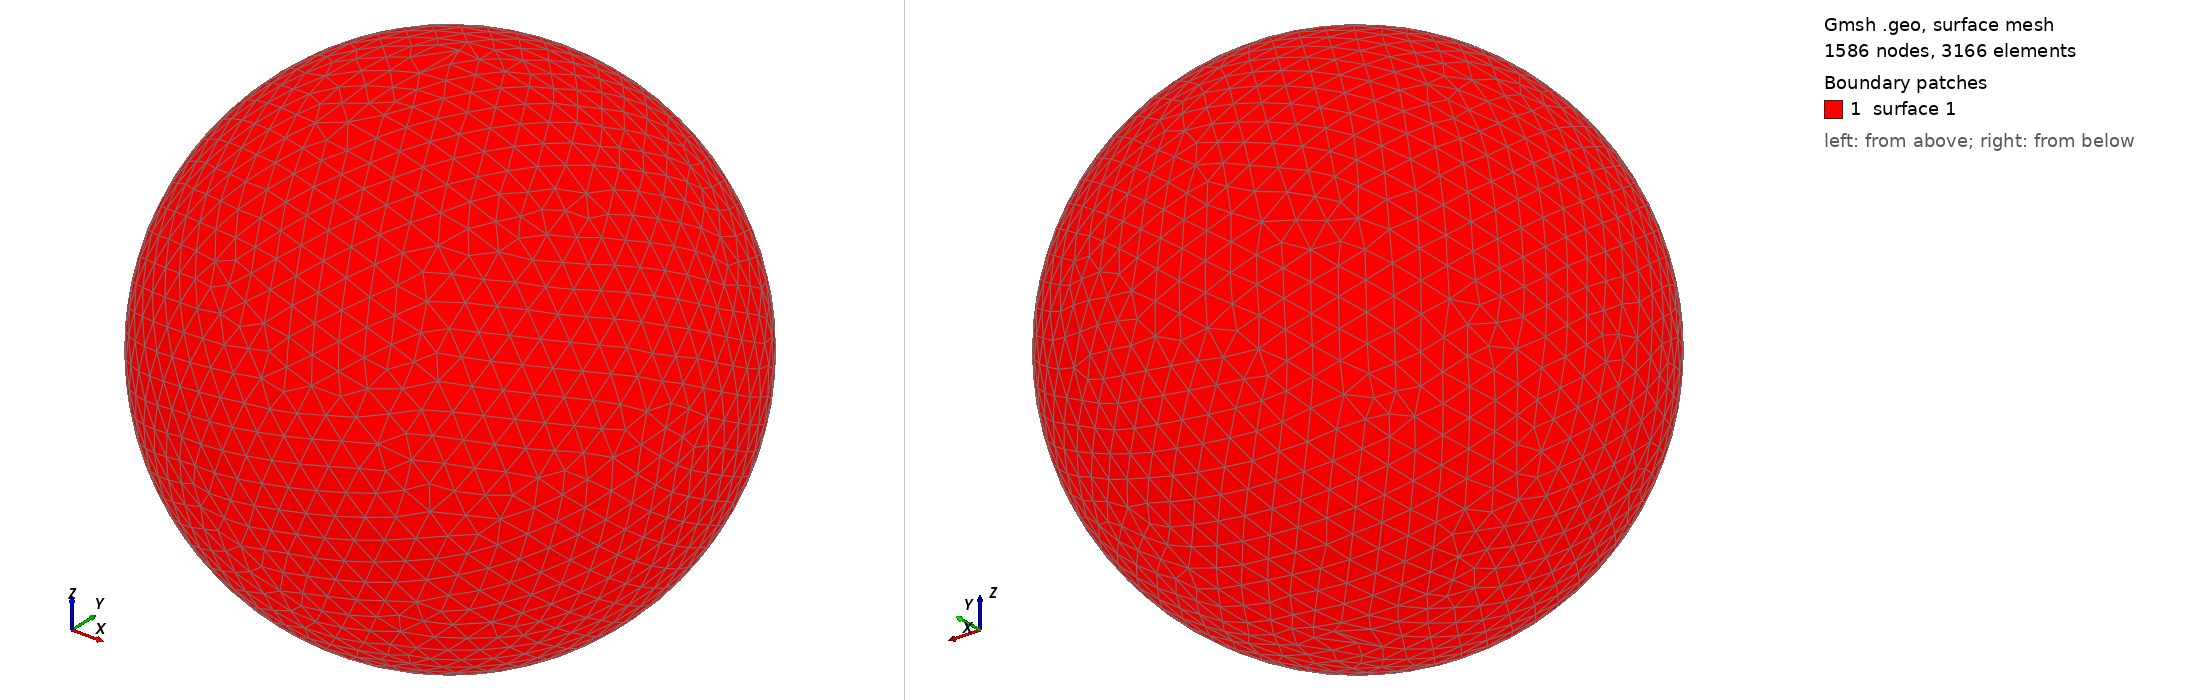

Gmsh geometry script, surface-meshed: 1586 nodes, 3166 surface elements. Boundary patches (legend numbers): 1 surface 1. Left view from above one corner, right view from below the opposite corner. The script declares no physical surfaces, so the legend lists its geometric surfaces. The drawing asked Gmsh for element sizes between 1% and 20% of the model's largest extent; the script's own settings can give other sizes.

=== shot1259.geo (drawn) ===
SetFactory("OpenCASCADE");
Point(1) = {0,0,0,0};
Sphere(1) = {0,0,0,0.03322000};
MeshSize{ PointsOf{ Surface{:}; } } = 0.003322000;
Mesh.ElementOrder=1;
Mesh.Format=39;
